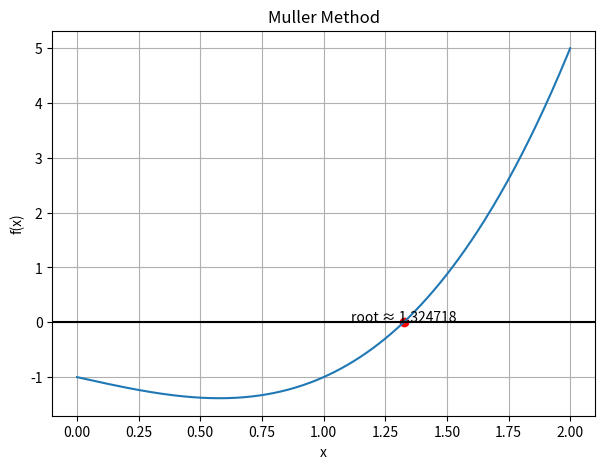
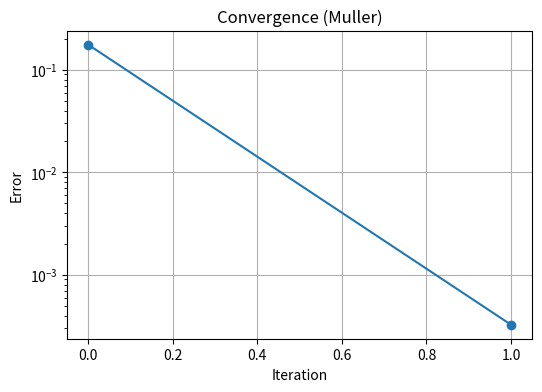

These charts were generated, in order, by the following Python code:
import numpy as np
import matplotlib.pyplot as plt
import pandas as pd

def f(x):
    return x**3 - x - 1

def df(x):
    return 3*x**2 - 1

def g(x):
    return (x + 1)**(1/3)

def print_table(table, header=("n", "x_n", "f(x_n)", "error")):
    print(f"{header[0]}\t{header[1]}\t\t{header[2]}\t\t{header[3]}")
    for r in table:
        print(f"{r[0]}\t{r[1]:.6f}\t{r[2]:+.6f}\t{r[3]:.6f}")

def plot_function_and_root(f, root, title, xmin=0, xmax=2.0):
    X = np.linspace(xmin, xmax, 400)
    plt.figure(figsize=(7,5))
    plt.plot(X, f(X))
    plt.axhline(0, color="black")
    if root is not None:
        plt.scatter(root, f(root), color="red")
        plt.text(root, f(root)+0.02, f"root ≈ {root:.6f}", ha="center")
    plt.title(title)
    plt.xlabel("x")
    plt.ylabel("f(x)")
    plt.grid()
    plt.show()

def plot_convergence(errors, title, ylabel="Error"):
    plt.figure(figsize=(6,4))
    plt.plot(errors, marker='o')
    plt.yscale("log")
    plt.xlabel("Iteration")
    plt.ylabel(ylabel)
    plt.title(title)
    plt.grid()
    plt.show()

def muller(f, x0, x1, x2, eps=1e-3, Nmax=100):

    # basic input checks
    if not (x0 < x1 < x2):
        return None, [], "invalid initial points order"
    if eps <= 0:
        return None, [], "invalid tolerance"
    if Nmax <= 0:
        return None, [], "invalid max iterations"

    table = []

    for n in range(1, Nmax + 1):
        f0, f1, f2 = f(x0), f(x1), f(x2)
        h0, h1 = x1 - x0, x2 - x1

        if h0 == 0 or h1 == 0:
            return None, table, "division by zero in h"

        d0 = (f1 - f0) / h0
        d1 = (f2 - f1) / h1

        a = (d1 - d0) / (h1 + h0)
        b = a * h1 + d1
        c = f2

        D2 = b*b - 4*a*c
        if D2 < 0:
            return None, table, "negative discriminant"

        D = np.sqrt(D2)
        denom = b + D if abs(b + D) > abs(b - D) else b - D
        if denom == 0:
            return None, table, "division by zero in step"

        x3 = x2 - 2*c / denom
        error = abs(x3 - x2)
        table.append([n, x3, f(x3), error])

        if error < eps:
            return x3, table, "tolerance reached"

        x0, x1, x2 = x1, x2, x3

    return x3, table, "max iterations reached"

root_m, table_m, reason_m = muller(f, 1.0, 1.3, 1.5)

print("Muller Method")
print("Root estimate:", root_m)
print("Iterations:", len(table_m))
print("Stop reason:", reason_m, "\n")
print_table(table_m)

plot_function_and_root(f, root_m, "Muller Method", xmin=0.0, xmax=2.0)
plot_convergence([r[3] for r in table_m], "Convergence (Muller)")

